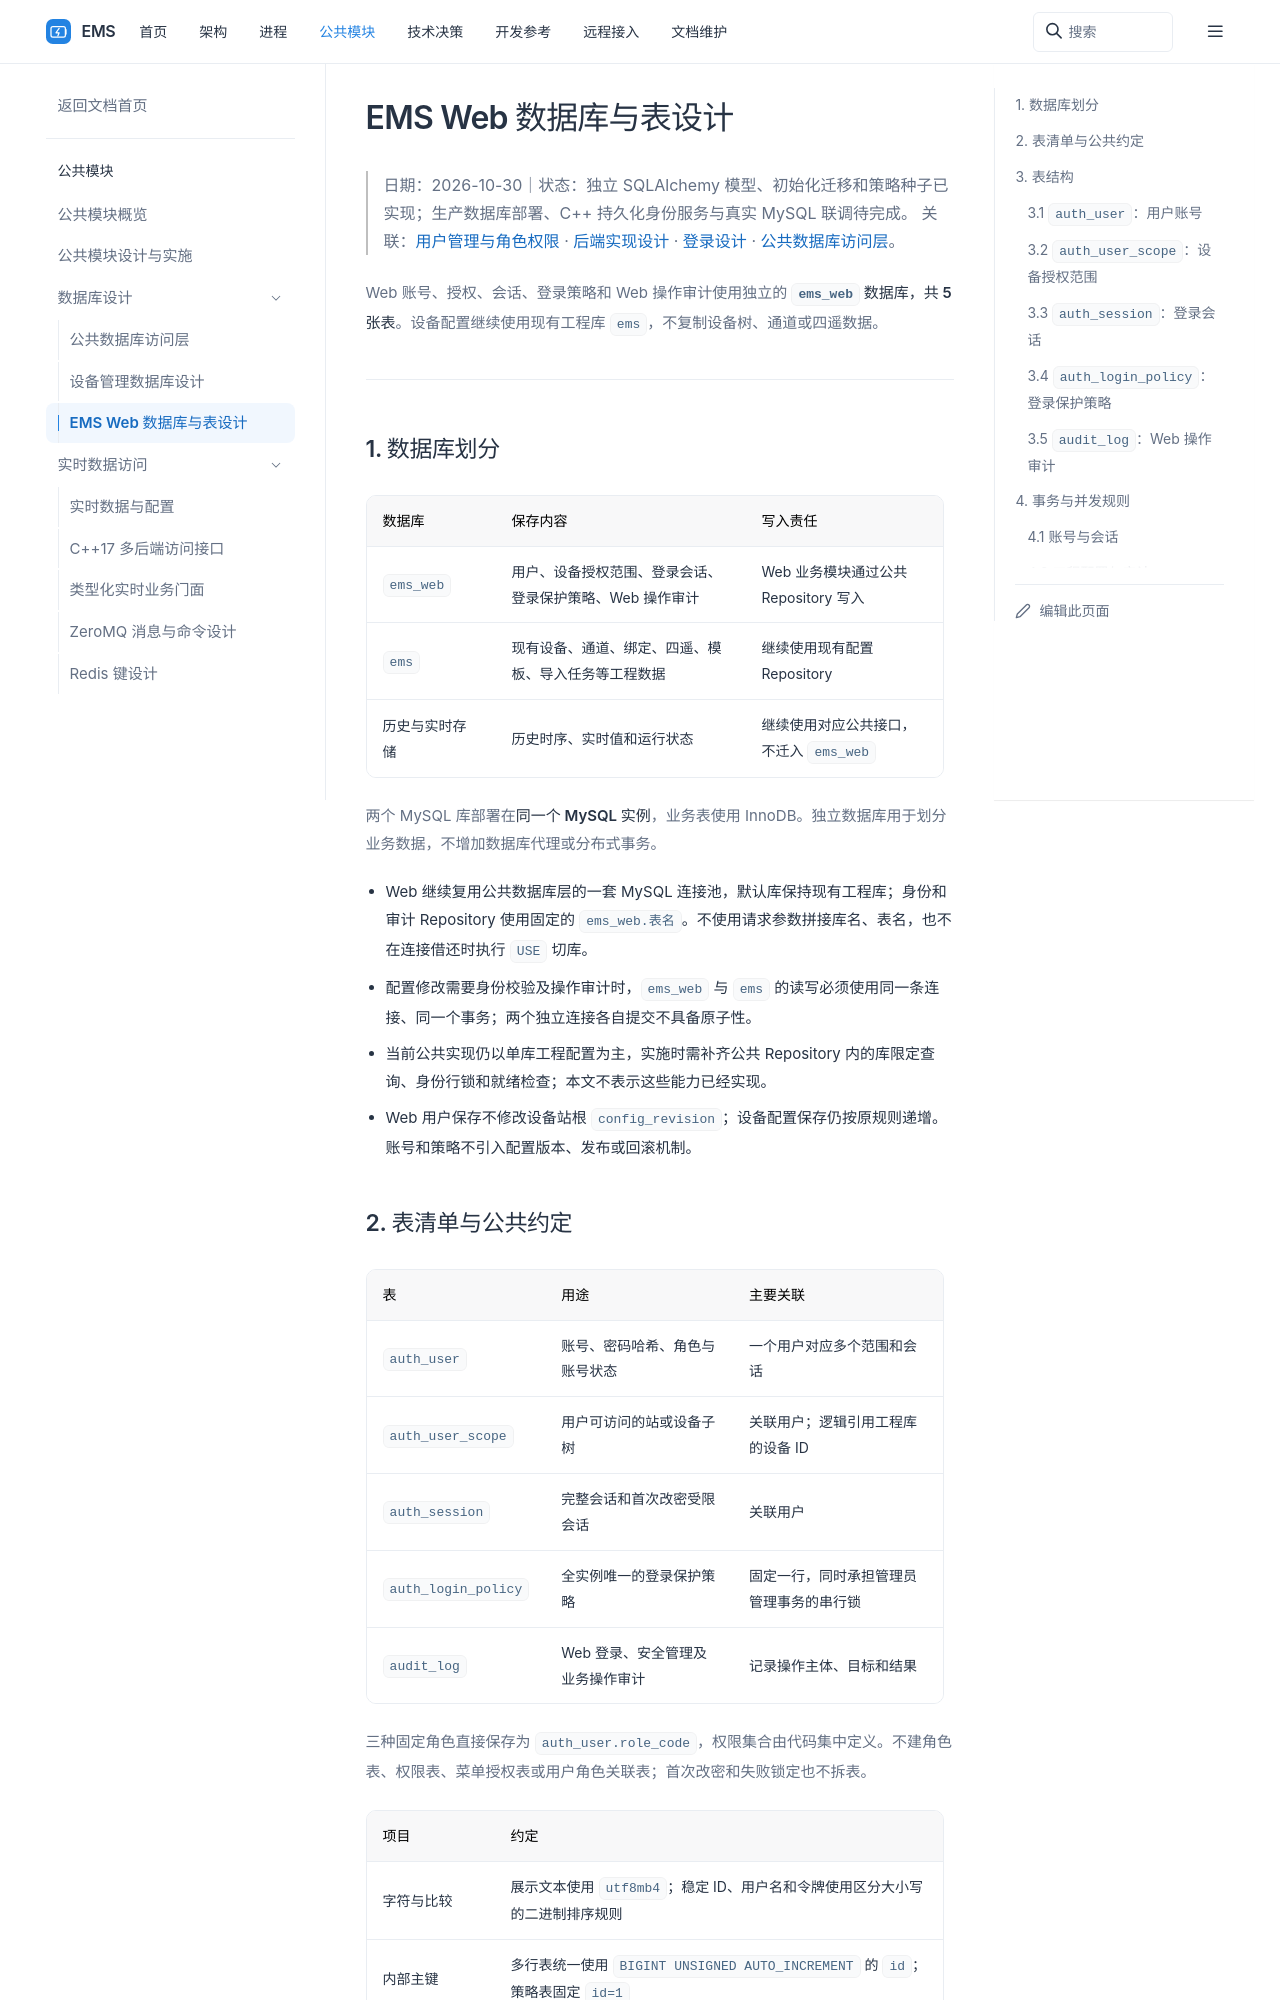

repository: 600888/ems · page: common/database/ems-web.html · generator: sphinx

# EMS Web 数据库与表设计

> 日期：2026-10-30｜状态：独立 SQLAlchemy 模型、初始化迁移和策略种子已实现；生产数据库部署、C++ 持久化身份服务与真实 MySQL 联调待完成。
> 关联：[用户管理与角色权限](../../processes/web/user/index.md) · [后端实现设计](../../processes/web/user/backend.md) · [登录设计](../../processes/web/user/login.md) · [公共数据库访问层](index.md)。

Web 账号、授权、会话、登录策略和 Web 操作审计使用独立的 **`ems_web` 数据库，共 5 张表**。设备配置继续使用现有工程库 `ems`，不复制设备树、通道或四遥数据。

## 1. 数据库划分

| 数据库 | 保存内容 | 写入责任 |
| --- | --- | --- |
| `ems_web` | 用户、设备授权范围、登录会话、登录保护策略、Web 操作审计 | Web 业务模块通过公共 Repository 写入 |
| `ems` | 现有设备、通道、绑定、四遥、模板、导入任务等工程数据 | 继续使用现有配置 Repository |
| 历史与实时存储 | 历史时序、实时值和运行状态 | 继续使用对应公共接口，不迁入 `ems_web` |

两个 MySQL 库部署在**同一个 MySQL 实例**，业务表使用 InnoDB。独立数据库用于划分业务数据，不增加数据库代理或分布式事务。

```mermaid
flowchart LR
    Web[ems-web 业务模块] --> Repo[公共数据库 Repository]
    Repo --> Tx[同一连接与事务]
    Tx --> Identity[(ems_web：账号与 Web 业务)]
    Tx --> Config[(ems：工程配置)]
    Identity -.稳定设备 ID，实际父子关系校验.-> Config
```

- Web 继续复用公共数据库层的一套 MySQL 连接池，默认库保持现有工程库；身份和审计 Repository 使用固定的 `ems_web.表名`。不使用请求参数拼接库名、表名，也不在连接借还时执行 `USE` 切库。
- 配置修改需要身份校验及操作审计时，`ems_web` 与 `ems` 的读写必须使用同一条连接、同一个事务；两个独立连接各自提交不具备原子性。
- 当前公共实现仍以单库工程配置为主，实施时需补齐公共 Repository 内的库限定查询、身份行锁和就绪检查；本文不表示这些能力已经实现。
- Web 用户保存不修改设备站根 `config_revision`；设备配置保存仍按原规则递增。账号和策略不引入配置版本、发布或回滚机制。
